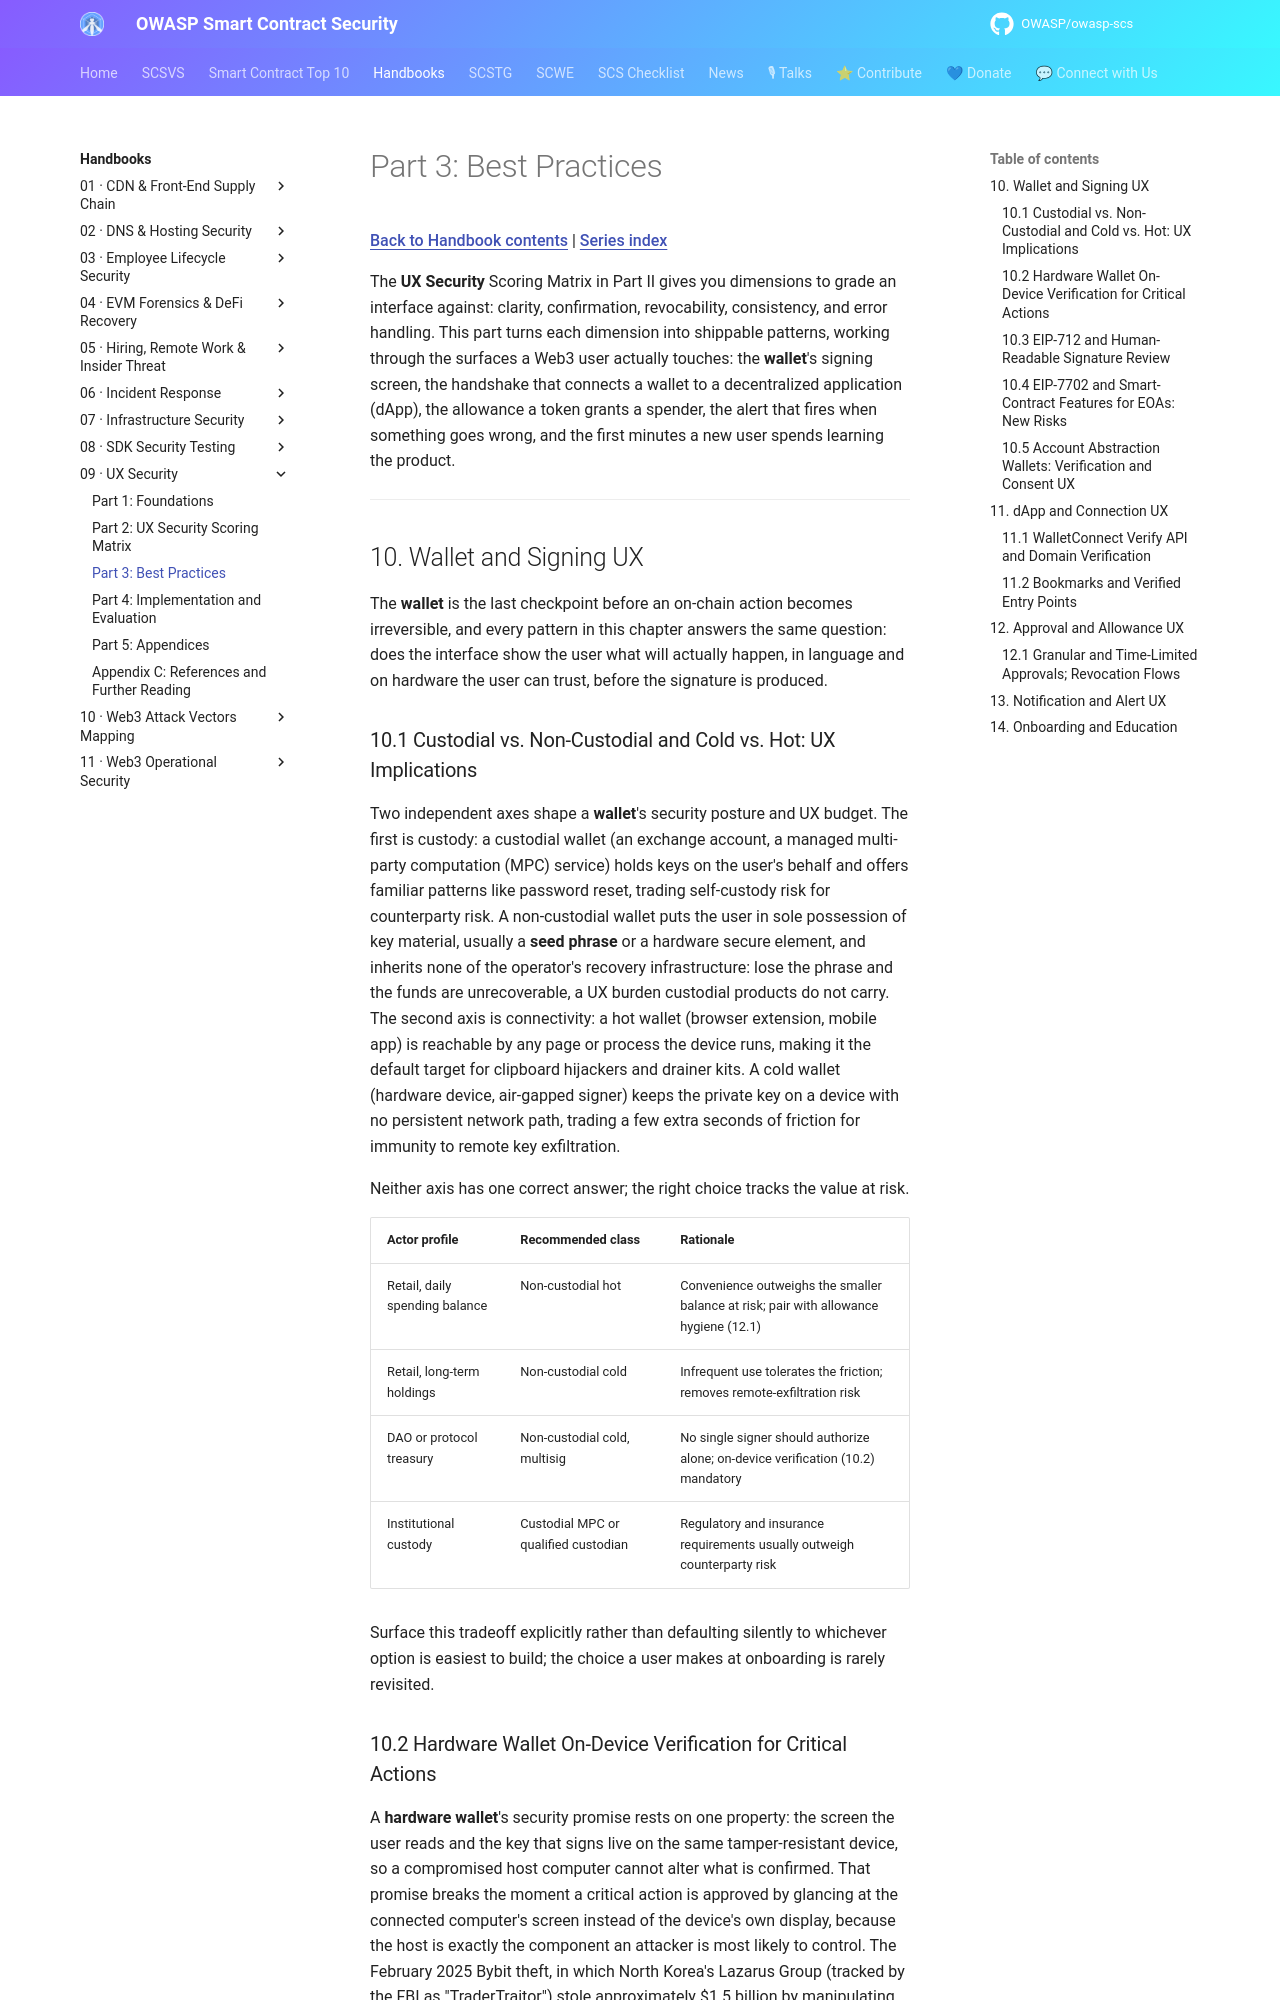

repository: OWASP/owasp-scs · page: handbooks/09-ux-security/part3-best-practices/index.html · generator: mkdocs

# Part 3: Best Practices

[Back to Handbook contents](index.md) | [Series index](../index.md)

The **UX Security** Scoring Matrix in Part II gives you dimensions to grade an interface against: clarity, confirmation, revocability, consistency, and error handling. This part turns each dimension into shippable patterns, working through the surfaces a Web3 user actually touches: the **wallet**'s signing screen, the handshake that connects a wallet to a decentralized application (dApp), the allowance a token grants a spender, the alert that fires when something goes wrong, and the first minutes a new user spends learning the product.

---

## 10. Wallet and Signing UX

The **wallet** is the last checkpoint before an on-chain action becomes irreversible, and every pattern in this chapter answers the same question: does the interface show the user what will actually happen, in language and on hardware the user can trust, before the signature is produced.

### 10.1 Custodial vs. Non-Custodial and Cold vs. Hot: UX Implications

Two independent axes shape a **wallet**'s security posture and UX budget. The first is custody: a custodial wallet (an exchange account, a managed multi-party computation (MPC) service) holds keys on the user's behalf and offers familiar patterns like password reset, trading self-custody risk for counterparty risk. A non-custodial wallet puts the user in sole possession of key material, usually a **seed phrase** or a hardware secure element, and inherits none of the operator's recovery infrastructure: lose the phrase and the funds are unrecoverable, a UX burden custodial products do not carry. The second axis is connectivity: a hot wallet (browser extension, mobile app) is reachable by any page or process the device runs, making it the default target for clipboard hijackers and drainer kits. A cold wallet (hardware device, air-gapped signer) keeps the private key on a device with no persistent network path, trading a few extra seconds of friction for immunity to remote key exfiltration.

Neither axis has one correct answer; the right choice tracks the value at risk.

| Actor profile | Recommended class | Rationale |
|---|---|---|
| Retail, daily spending balance | Non-custodial hot | Convenience outweighs the smaller balance at risk; pair with allowance hygiene (12.1) |
| Retail, long-term holdings | Non-custodial cold | Infrequent use tolerates the friction; removes remote-exfiltration risk |
| DAO or protocol treasury | Non-custodial cold, multisig | No single signer should authorize alone; on-device verification (10.2) mandatory |
| Institutional custody | Custodial MPC or qualified custodian | Regulatory and insurance requirements usually outweigh counterparty risk |

Surface this tradeoff explicitly rather than defaulting silently to whichever option is easiest to build; the choice a user makes at onboarding is rarely revisited.
